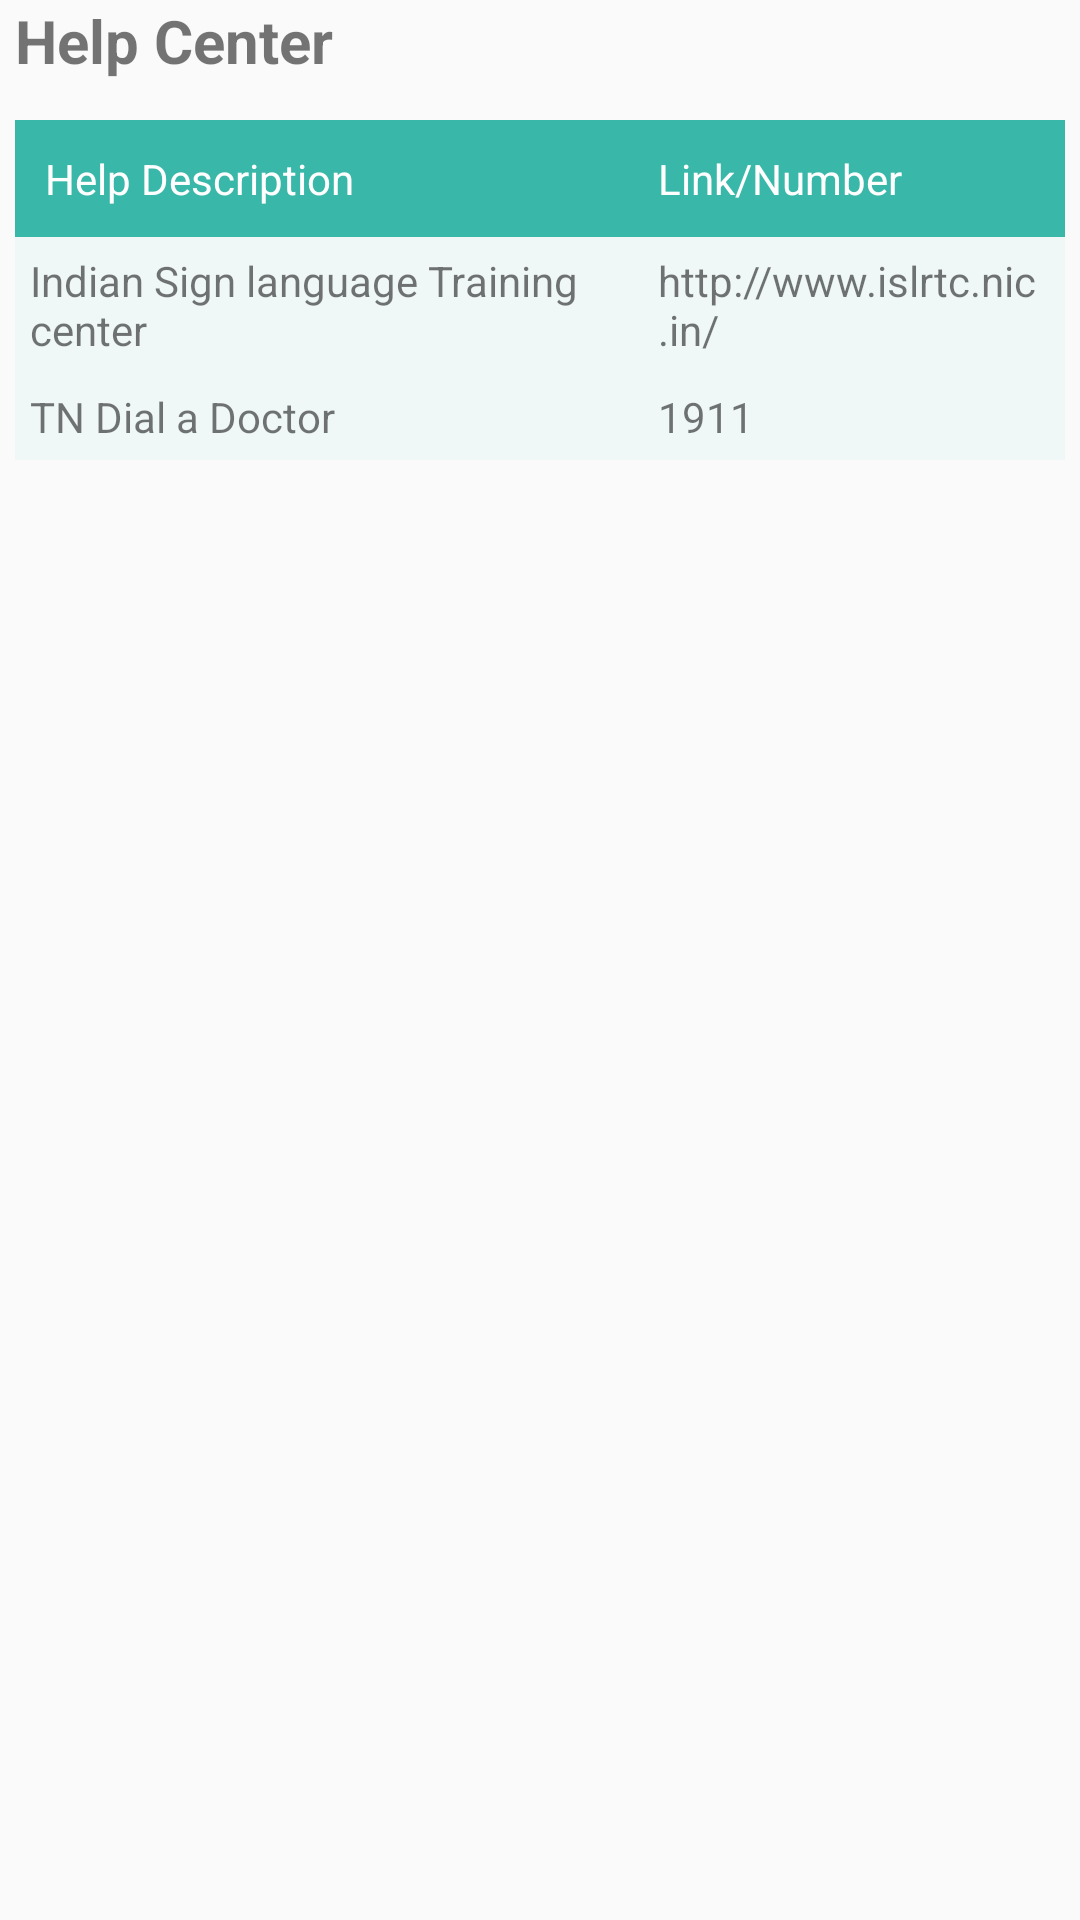

Here is an Android app screen rendered from its layout file. Give the layout XML and the strings, colors and styles it references.
<!-- AndroidManifest.xml: application theme AppTheme -->
<!-- res/layout/activity_viewtemplate.xml -->
<?xml version="1.0" encoding="utf-8"?>

<TableLayout xmlns:android="http://schemas.android.com/apk/res/android"
    android:layout_width="match_parent"
    android:layout_height="match_parent"
    android:layout_marginTop="10dp"
    android:paddingLeft="5dp"
    android:paddingRight="5dp">

    <TextView
        android:id="@+id/txt"
        android:layout_width="wrap_content"
        android:layout_height="40dp"
        android:text="Help Center"
        android:textSize="20dp"
        android:textStyle="bold">

    </TextView>


    <TableRow android:background="@color/colorPrimary" android:padding="10dp">

        <TextView
            android:layout_width="wrap_content"
            android:layout_height="wrap_content"
            android:layout_weight="1"
            android:textColor="#ffffff"
            android:text="Help Description" />
        <TextView
            android:layout_width="wrap_content"
            android:layout_height="wrap_content"
            android:layout_weight="1"
            android:textColor="#ffffff"
            android:text="Link/Number" />

    </TableRow>
    <TableRow android:background="#F0F7F7" android:padding="5dp">

        <TextView
            android:layout_width="wrap_content"
            android:layout_height="wrap_content"
            android:layout_weight="1"
            android:text="Indian Sign language Training center" />
        <TextView
            android:layout_width="wrap_content"
            android:layout_height="wrap_content"
            android:layout_weight="1"
            android:text="http://www.islrtc.nic.in/" />

    </TableRow>
    <TableRow android:background="#F0F7F7" android:padding="5dp">

        <TextView
            android:layout_width="wrap_content"
            android:layout_height="wrap_content"
            android:layout_weight="1"
            android:text="TN Dial a Doctor" />
        <TextView
            android:layout_width="wrap_content"
            android:layout_height="wrap_content"
            android:layout_weight="1"
            android:text="1911" />


    </TableRow>
    
        
            
            
            
            
        
            
            
            
            
        
            
            
            
            
        
            
            
            
            

    

    
        
            
            
            
            
        
            
            
            
            
        
            
            
            
            
        
            
            
            
            

    

    
        
            
            
            
            
        
            
            
            
            
        
            
            
            
            
        
            
            
            
            

    

</TableLayout>
<!-- resources referenced by this layout -->
<resources>
  <color name="colorPrimary">#39b7a9</color>
  <style name="AppTheme" parent="Theme.AppCompat.Light.DarkActionBar">
          
          <item name="colorPrimary">@color/colorPrimary</item>
          <item name="colorPrimaryDark">@color/colorPrimaryDark</item>
          <item name="colorAccent">@color/colorAccent</item>
      </style>
  <color name="colorPrimaryDark">#00574B</color>
  <color name="colorAccent">#D81B60</color>
</resources>
